Dataset: dataset_preprocessed (GitHub, Charifabenfraj/PlantGuard_AI). Classes: pepper bell bacterial spot, pepper bell healthy, potato early blight, potato healthy, tomato mosaic virus.

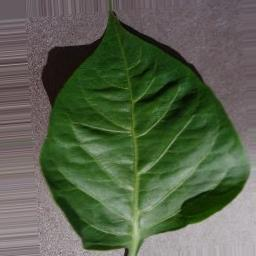
Label: pepper bell healthy

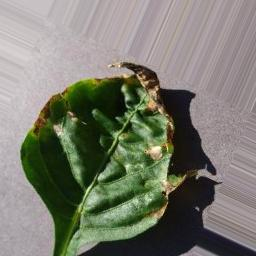
Label: pepper bell bacterial spot

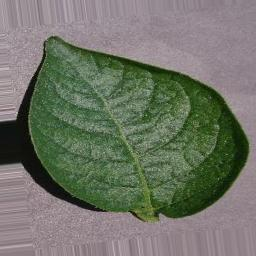
Label: potato healthy

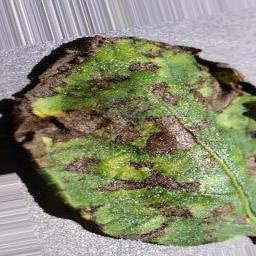
Label: potato early blight

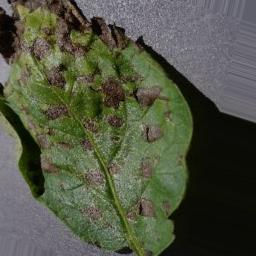
Label: potato early blight

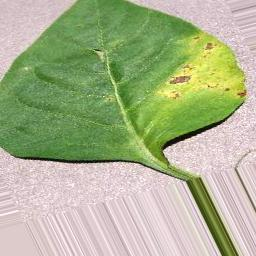
Label: pepper bell bacterial spot
